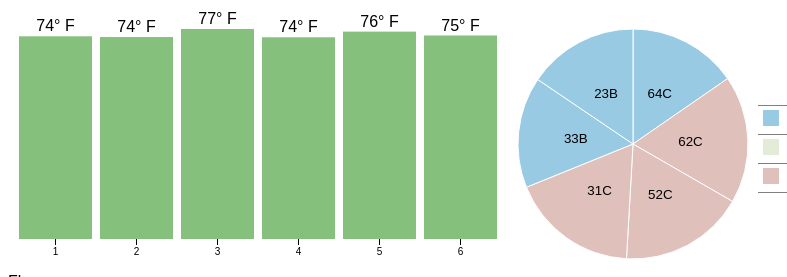
D3 v3 page, settled after 480 driven frames (8 s of simulated time); the page loaded 1 data file(s).



d3.json("current.json", function (error, root)
    {
        if (error) throw error;
        dashboard('#dashboard',root);
    });

function dashboard(id, fData){
    var barColor = '#85c07d';
    function segColor(c){ return {cold:"#98cae4", comfortable:"#E4ECD8",hot:"#e0c0bb"}[c]; }

    
    // compute total for each state.
    // this is taking the total of low, mid, high and making it the height of the bar and appending to document
    //fData.forEach(function(d){d.total=d.freq.low+d.freq.mid+d.freq.high;});

    var floor1 = [],
        floor2 = [],
        floor3 = [],
        floor4 = [],
        floor5 = [],
        floor6 = [];

   fData.forEach(function(d){
        if (d.floor == 6)  
            {
                floor6.push({"apartment": d.apartment, "temp": d.temp});
            }
            else if(d.floor == 5)   
            {
                floor5.push({"apartment": d.apartment, "temp": d.temp});
            }
            else if(d.floor == 4)   
            {
                floor4.push({"apartment": d.apartment, "temp": d.temp});
            }
            else if(d.floor == 3)   
            {
                floor3.push({"apartment": d.apartment, "temp": d.temp});
            }
            else if(d.floor == 2)   
            {
                floor2.push({"apartment": d.apartment, "temp": d.temp});
            }
            else 
            {
                floor1.push({"apartment": d.apartment, "temp": d.temp});
            }
    });


   console.log(floor6);
 //  console.log(floor6[0].apartment);

    var allMean = [];
       sum6 =0,
       sum5 =0,
       sum4 =0,
       sum3 =0,
       sum2 =0,
       sum1 =0;
//calculate mean value of floor 6
    for (i=0;i<floor6.length;i++){
    sum6 +=floor6[i].temp;
    }
    floor6.mean = sum6/floor6.length;

//calculate mean value of floor 5
    for (i=0;i<floor5.length;i++){
    sum5 +=floor5[i].temp;
    }
    floor5.mean = sum5/floor5.length;

//calculate mean value of floor 4
    for (i=0;i<floor4.length;i++){
    sum4 +=floor4[i].temp;
    }
    floor4.mean = sum4/floor4.length;

//calculate mean value of floor 3
    for (i=0;i<floor3.length;i++){
    sum3 +=floor3[i].temp;
    }
    floor3.mean = sum3/floor3.length;

//calculate mean value of floor 2
    for (i=0;i<floor2.length;i++){
        sum2 +=floor2[i].temp;
    }
    floor2.mean = sum2/floor2.length;

//calculate mean value of floor 1
    for (i=0;i<floor1.length;i++){
        sum1 +=floor1[i].temp;
    }
    floor1.mean = sum1/floor1.length;
    allMean = [[1,floor1.mean], [2,floor2.mean],[3,floor3.mean],[4,floor4.mean],[5,floor5.mean],[6,floor6.mean]];
    console.log(allMean);
    var hG = histoGram(allMean); // create the histogram.




    var badRooms = fData.filter(function(d) {return d.temp<=72 || d.temp>=80;}).map(function(t){return {room: t.room, temp: t.temp};});
    console.log(badRooms);
    var pC = pieChart(badRooms); // create the pie-chart.
   //     leg= legend(badRooms);  // create the legend.

        
    // function to handle histogram.
    function histoGram(fD){
        var hG={},    
        hGDim = {t: 60, r: 0, b: 30, l: 0};
        hGDim.w = 500 - hGDim.l - hGDim.r, 
        hGDim.h = 300 - hGDim.t - hGDim.b;
            
        //create svg for histogram.
        var hGsvg = d3.select(id).append("svg")
            .attr("width", hGDim.w + hGDim.l + hGDim.r)
            .attr("height", hGDim.h + hGDim.t + hGDim.b).append("g")
            .attr("transform", "translate(" + hGDim.l + "," + hGDim.t + ")");

        // create function for x-axis mapping.
        var x = d3.scale.ordinal().rangeRoundBands([0, hGDim.w], 0.1)
                .domain(fD.map(function(d) { return (d[0]);
                console.log(d[0]);}));  //fD.map result is ["Floor1", "Floor2", "Floor3", "Floor4", "Floor5", "Floor6"]
        //         console.log(fD.map(function(d) { return d[0];}));

        // Add x-axis to the histogram svg.
        hGsvg.append("g").attr("class", "x axis")
            .attr("transform", "translate(0," + hGDim.h + ")")
            .call(d3.svg.axis().scale(x).orient("bottom"));

        // Create function for y-axis map.
        var y = d3.scale.linear().range([hGDim.h, 0])
                .domain([0, d3.max(fD, function(d) { return d[1]; })]); 
       // console.log(d3.max(fD, function(d) { return d[1]; }));

        // Create bars for histogram to contain rectangles and freq labels.
        var bars = hGsvg.selectAll(".bar").data(fD).enter()
                .append("g").attr("class", "bar");
        
        //create the rectangles.
        bars.append("rect")
            .attr("x", function(d) { return x(d[0]); })
            .attr("y", function(d) { return y(d[1]); })
            .attr("width", x.rangeBand())
            .attr("height", function(d) { return hGDim.h - y(d[1]); })
            .attr('fill',barColor)
            .on("mouseover",mouseover)// mouseover is defined below.
            .on("mouseout",mouseout);// mouseout is defined below.
            
        //Create the frequency labels above the rectangles.
        //format the text above the bar
        bars.append("text").text(function(d){ return Math.round(d3.format(",")(d[1])) + "° F"})  //d[1] is the frequency
            .attr("x", function(d) { return x(d[0])+x.rangeBand()/2; })
            .attr("y", function(d) { return y(d[1])-5; })
            .attr("text-anchor", "middle");
        
        function mouseover(d){  // utility function to be called on mouseover.
            // filter for selected floor.
           
            var st = fData.filter(function(s) {return s.floor == d[0];}) ,  //d[0] are strings but s.floor are numbers
                nD = st.map(function(s) {return {room:s.room, temp:s.temp};}); //d3.keys(st.temp);
                console.log(st);
                console.log(nD);

      /*      var st = fData.filter(function(s){ return s.floor == d[0];})[0],     //change State to Floor
                nD = d3.keys(st.freq).map(function(s){ return {type:s, freq:st.freq[s]};});   //change the st.freq to temperature
               console.log(st);   //st = {State: "Floor1",  total: 6354, mean: 2118} when mouseove floor1, the format we need should look like {Floor: "1", {unit: "1A", mean: 70}}
    */
          // floor1, the format we need should look like [{unit: "1A", temp: 70},{unit:"1B", temp: 72}, ...]
            // call update functions of pie-chart and legend.    
            pC.update(nD);
            leg.update(nD);
        }
        
        function mouseout(d){    // utility function to be called on mouseout.
            // reset the pie-chart and legend.    
            pC.update(badRooms);
            leg.update(disData);
        }
        
        // create function to update the bars. This will be used by pie-chart.
       
        return hG;
    }


    
    // function to handle pieChart.
    function pieChart(pD){
        var pC ={},    
        pieDim ={w:250, h: 250};
        pieDim.r = Math.min(pieDim.w, pieDim.h) / 2;
                
        // create svg for pie chart.
        var piesvg = d3.select(id).append("svg")
            .attr("width", pieDim.w)
            .attr("height", pieDim.h)
            .append("g")
            .attr("transform", "translate("+pieDim.w/2+","+pieDim.h/2+")");
        
        // create function to draw the arcs of the pie slices.
        var arc = d3.svg.arc()
            .outerRadius(pieDim.r - 10)
            .innerRadius(0);

        // create a function to compute the pie slice angles.
        var pie = d3.layout.pie()
            .sort(null)
            .value(function(d) { return d.temp; });


        // Draw the pie slices.
           var g= piesvg.selectAll(".arc")
            .data(pie(pD))
            .enter().append("g")
            .attr("class","arc");

            g.append("path")
            .attr("d", arc)
            .each(function(d) { this._current = d; })
            .style("fill", function(d) { 
            if(d.data.temp<72) return segColor("cold"); 
            else if(d.data.temp>80)return segColor("hot");
            else return segColor("comfortable");
            });
                         //match colors to temperature
            g.append("text")
              .attr("transform", function(d) { return "translate(" + arc.centroid(d) + ")"; })
              .attr("dy", ".35em")
              .style("text-anchor", "middle")
              .text(function(d) { return d.data.room; })
              .attr("font-size","10pt")
    //third version
         // piesvg.selectAll("path")
         //     .data(pie(pD))
         //     .exit().remove();

        // create function to update pie-chart. This will be used by histogram.
        pC.update = function(nD){

            pieDim ={w:250, h: 250};
            pieDim.r = Math.min(pieDim.w, pieDim.h) / 2;
                
        // create svg for pie chart.
       /* var piesvg = d3.select(id).append("svg")
            .attr("width", pieDim.w)
            .attr("height", pieDim.h).append("g")
            .attr("transform", "translate("+pieDim.w/2+","+pieDim.h/2+")"); */
        
        // create function to draw the arcs of the pie slices.
            var arc = d3.svg.arc().outerRadius(pieDim.r - 10).innerRadius(0);

        // create a function to compute the pie slice angles.
            var pie = d3.layout.pie().sort(null).value(function(d) { return d.temp; });
                
//second version
            piesvg.selectAll(".arc").remove();
               // selectAll("path").data(pie(nD)).enter().append("path").attr("d", arc)//transition().duration(500)
                var g= piesvg.selectAll(".arc")
                .data(pie(nD))
                .enter().append("g")
                .attr("class","arc");

                g.append("path")
                .attr("d", arc)
                .each(function(d) { this._current = d; })
                .style("fill", function(d) { 
                if(d.data.temp<72) return segColor("cold"); 
                else if(d.data.temp>80)return segColor("hot");
                else return segColor("comfortable");
                });

            // .each(function(d){this._current = d;})
            // .style("fill", function(d) { 
            // if(d.data.temp<72) return segColor("low"); 
            // else if(d.data.temp>80)return segColor("high");
            // else return segColor("mid");
            //}); 

            g.append("text")
            .attr("transform", function(d) { return "translate(" + arc.centroid(d) + ")"; })
              .attr("dy", ".35em")
              .style("text-anchor", "middle")
                            .attr("font-size","10pt")

              .text(function(d) { return d.data.room; });

        


       

//original clostest version
       /* piesvg.selectAll("path").data(pie(nD)).transition().duration(500)
                .style("fill", function(d) { 
            if(d.data.temp<72) return segColor("low"); 
            else if(d.data.temp>80)return segColor("high");
            else return segColor("mid");
            })
                .attrTween("d", arcTween);
        }  
           // Animating the pie-slice requiring a custom function which specifies
        // how the intermediate paths should be drawn.
        function arcTween(a) {
            var i = d3.interpolate(this._current, a);
            this._current = i(0);
            return function(t) { return arc(i(t));    };
            */
        }
        return pC;
    }
    var disData = [{roomtype: "cold"}, {roomtype: "comfortable"}, {roomtype: "hot"}];
    leg= legend(disData);
    // function to handle legend.
    function legend(allMean){
        var leg = {};
            console.log(allMean);
        // create table for legend.
        var legend = d3.select(id).append("table").attr('class','legend');
        
        // create one row per segment.
        var tr = legend.append("tbody").selectAll("tr").data(allMean).enter().append("tr");
            
        // create the first column for each segment.
         tr.append("td").append("svg").attr("width", '16').attr("height", '16').append("rect")
             .attr("width", '16').attr("height", '16')
             .attr("fill",function(d) { return segColor(d.roomtype); });
        //     if(d.temp<72) return segColor("low"); 
        //     else if(d.temp>80)return segColor("high");
        //     else return segColor("mid");
        //     });
            
        // create the second column for each segment.
        // tr.append("td").text(function(d){ return Math.round(d.temp);});
                tr.append("td").text(function(d){ return d.roomtype;});
        // // create the third column for each segment.
        // tr.append("td").attr("class",'legendFreq')
        //     .text(function(d){ return "° F";});

        // create the fourth column for each segment.
        // tr.append("td").attr("class",'legendPerc')
        //     .text(function(d){ return getLegend(d,lD);});

        // Utility function to be used to update the legend.
        leg.update = function(nD){

            // var tr = legend.append("tbody").selectAll("tr").data(nD);
            // // update the data attached to the row elements.
            // var l = legend.select("tbody").selectAll("tr").data(nD);

            // update the frequencies.
            // l.select(".legendFreq")
            //   .text(function(d){ return d.temp;}
            //     );

            // update the percentage column.
          //  l.select(".legendPerc").text(function(d){ return getLegend(d,nD);});        
        }
        
        // function getLegend(d,aD){ // Utility function to compute percentage.
        //     return d3.format("%")(d.freq/d3.sum(aD.map(function(v){ return v.temp; })));
        // }

        return leg;
    }
   
    
}


### data: current.json
[
 {
  "building": "Smith Hall",
  "apartment": "63",
  "room": "63D",
  "temp": 72.62,
  "floor": "6",
  "time": "2015-04-30 00:00:00"
 },
 {
  "building": "Smith Hall",
  "apartment": "63",
  "room": "63A",
  "temp": 75.24,
  "floor": "6",
  "time": "2015-04-30 00:00:00"
 },
 {
  "building": "Smith Hall",
  "apartment": "63",
  "room": "63B",
  "temp": 73.67,
  "floor": "6",
  "time": "2015-04-30 00:00:00"
 },
 {
  "building": "Smith Hall",
  "apartment": "64",
  "room": "64A",
  "temp": 74.44,
  "floor": "6",
  "time": "2015-04-30 00:00:00"
 },
 {
  "building": "Smith Hall",
  "apartment": "64",
  "room": "64B",
  "temp": 72.72,
  "floor": "6",
  "time": "2015-04-30 00:00:00"
 },
 {
  "building": "Smith Hall",
  "apartment": "64",
  "room": "64C",
  "temp": 70.39,
  "floor": "6",
  "time": "2015-04-30 00:00:00"
 },
 {
  "building": "Smith Hall",
  "apartment": "62",
  "room": "62C",
  "temp": 82.24,
  "floor": "6",
  "time": "2015-04-30 00:00:00"
 },
 {
  "building": "Smith Hall",
  "apartment": "61",
  "room": "61B",
  "temp": 76.39,
  "floor": "6",
  "time": "2015-04-30 00:00:00"
 },
 "... 45 more items"
]